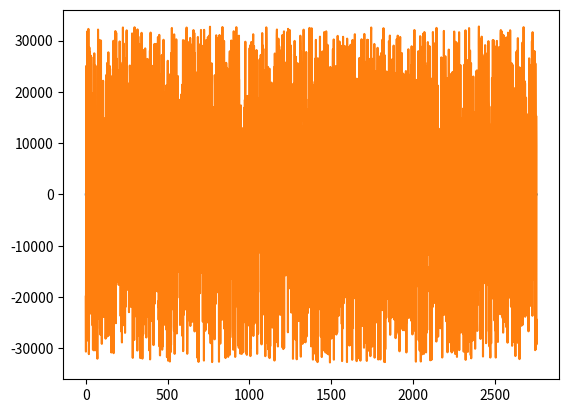

Source code (Python):
# [redacted]


#import necessary modules
#import numpy
import numpy as np
#import matplotlib
import matplotlib.pyplot as plt
#get read and write from scipy's input/output module
from scipy.io.wavfile import write,read

#1.
#Generate a numpy array of uniform random noise at a specified sample-rate and duration (say1.5 seconds)
#create a uniform-distribution noise array, plot it and save it to a wav file
#create 2756 samples with random values between -1 and 1
noise = np.random.uniform(-1,1,2756)


#plot the noise
plt.plot(noise)
#scale the noise to a max of 16 bits (up from -1 to 1)
noise = noise/np.max(np.abs(noise)) * ((2 << 14) -1)
#plot the scaled noise
plt.plot(noise)
#convert to 16 bit ints
noise = np.int16(noise)
#print the values of noise
print(noise)
#write the noise to a new wav file
write("noisy.wav",44100,noise)